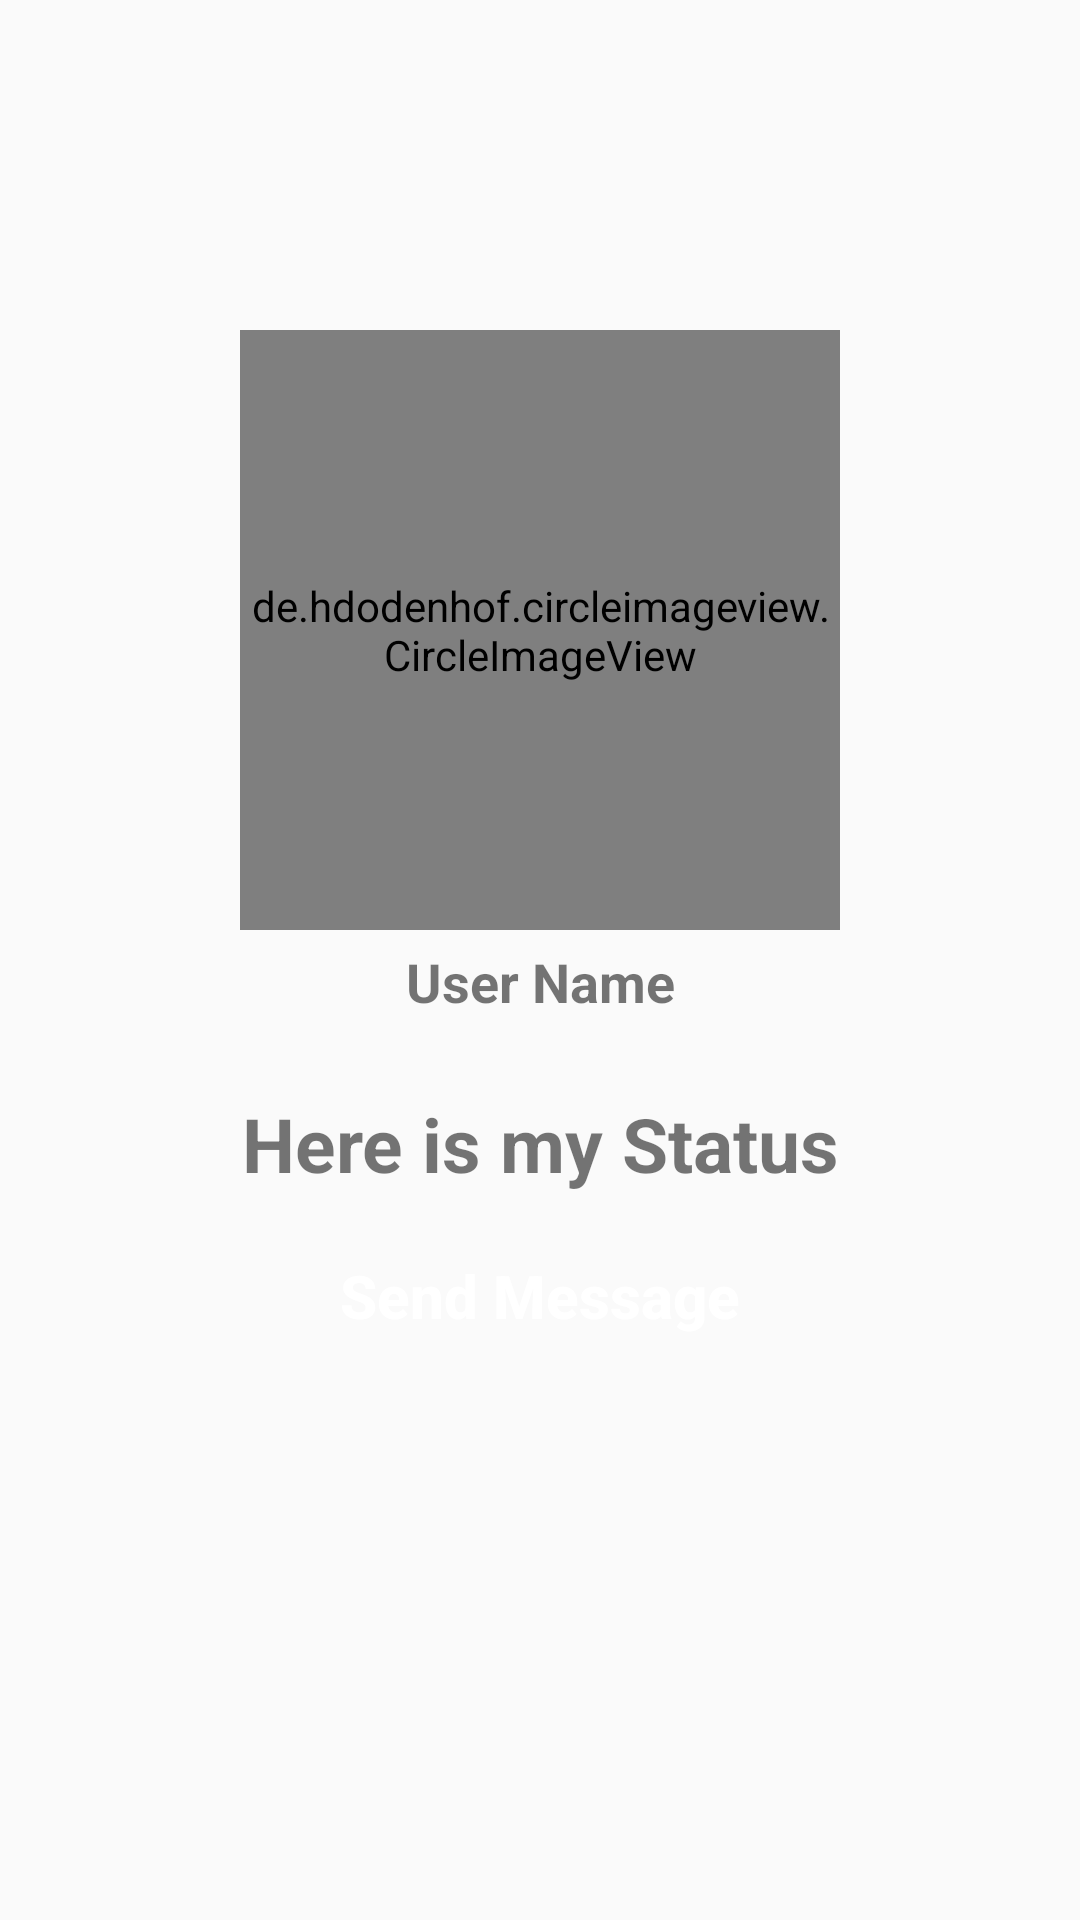

This screen was rendered from an Android layout file. Write that file and the resources it references.
<!-- AndroidManifest.xml: application theme AppTheme -->
<!-- res/layout/activity_profile.xml -->
<?xml version="1.0" encoding="utf-8"?>
<RelativeLayout xmlns:android="http://schemas.android.com/apk/res/android"
    xmlns:app="http://schemas.android.com/apk/res-auto"
    xmlns:tools="http://schemas.android.com/tools"
    android:layout_width="match_parent"
    android:layout_height="match_parent"
    android:background="@drawable/profile_activity"
    tools:context=".ProfileActivity">

    <de.hdodenhof.circleimageview.CircleImageView
        android:id="@+id/visit_profile_image"
        android:layout_width="200dp"
        android:layout_height="200dp"
        android:layout_alignParentTop="true"
        android:layout_centerHorizontal="true"
        android:layout_marginTop="110dp"
        android:src="@drawable/profile_image"/>

    <TextView
        android:id="@+id/visit_user_name"
        android:layout_width="match_parent"
        android:layout_height="wrap_content"
        android:text="User Name"
        android:layout_below="@id/visit_profile_image"
        android:layout_marginLeft="15dp"
        android:layout_marginRight="15dp"
        android:layout_marginTop="5dp"
        android:textAlignment="center"
        android:textAllCaps="false"
        android:textSize="18sp"
        android:textStyle="bold"/>

    <TextView
        android:id="@+id/visit_profile_status"
        android:layout_width="match_parent"
        android:layout_height="wrap_content"
        android:text="Here is my Status"
        android:layout_below="@id/visit_user_name"
        android:layout_marginLeft="15dp"
        android:layout_marginRight="15dp"
        android:layout_marginTop="25dp"
        android:textAlignment="center"
        android:textAllCaps="false"
        android:textSize="25sp"
        android:textStyle="bold"/>

    <Button
        android:id="@+id/send_message_request_button"
        android:layout_width="match_parent"
        android:layout_height="wrap_content"
        android:layout_below="@+id/visit_profile_status"
        android:layout_marginTop="10dp"
        android:layout_marginLeft="65dp"
        android:layout_marginRight="65dp"
        android:textColor="@android:color/background_light"
        android:background="@drawable/buttons"
        android:textStyle="bold"
        android:textSize="20sp"
        android:text="Send Message"
        android:textAllCaps="false"/>


    <Button
        android:id="@+id/decline_message_request_button"
        android:layout_width="match_parent"
        android:layout_height="wrap_content"
        android:layout_below="@+id/send_message_request_button"
        android:layout_marginTop="6dp"
        android:layout_marginLeft="65dp"
        android:layout_marginRight="65dp"
        android:textColor="@android:color/background_light"
        android:background="@drawable/buttons"
        android:textStyle="bold"
        android:textSize="20sp"
        android:text="Calcel Request"
        android:textAllCaps="false"
        android:visibility="invisible"/>

</RelativeLayout>
<!-- resources referenced by this layout -->
<resources>
  <style name="AppTheme" parent="Theme.AppCompat.Light.NoActionBar">
          
          <item name="colorPrimary">@color/colorPrimary</item>
          <item name="colorPrimaryDark">@color/colorPrimaryDark</item>
          <item name="colorAccent">@color/colorAccent</item>
      </style>
  <color name="colorPrimary">#522DE3</color>
  <color name="colorPrimaryDark">#522DE3</color>
  <color name="colorAccent">#FFFFFF</color>
</resources>
